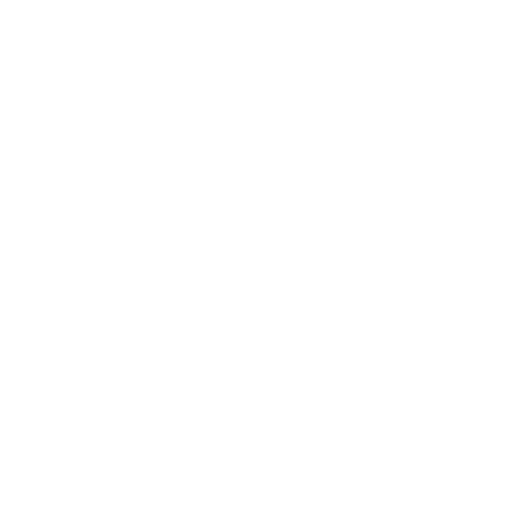
t = 0.00 s
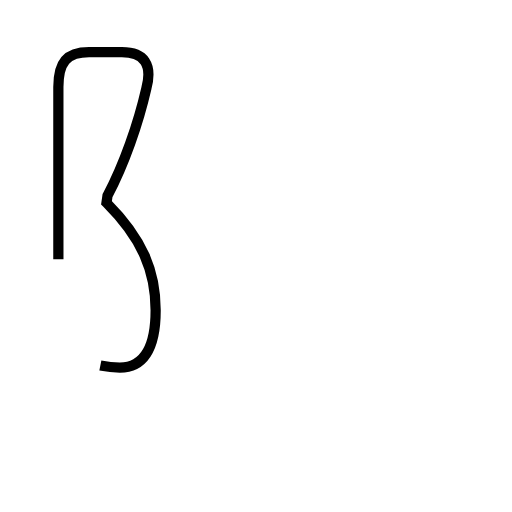
t = 1.91 s
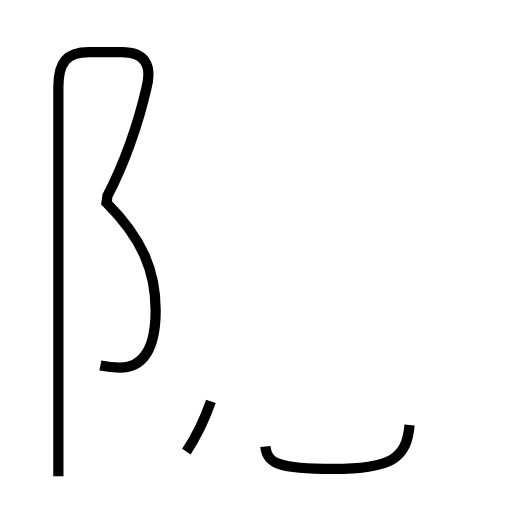
t = 3.23 s
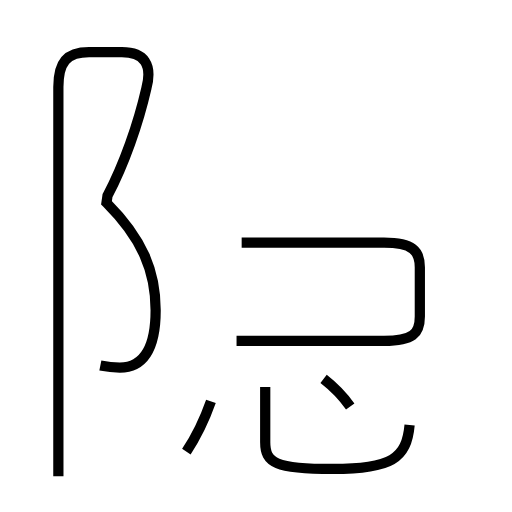
t = 4.81 s
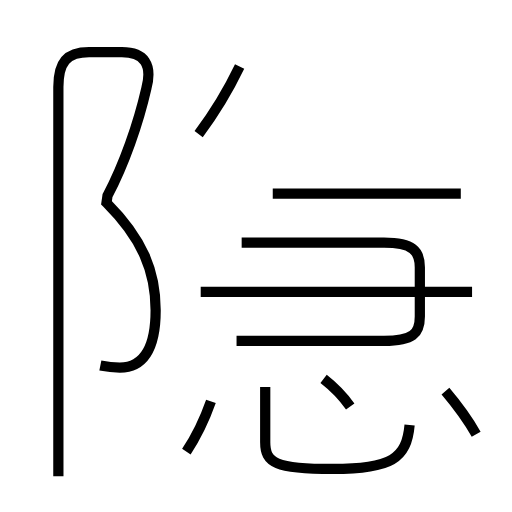
t = 6.54 s
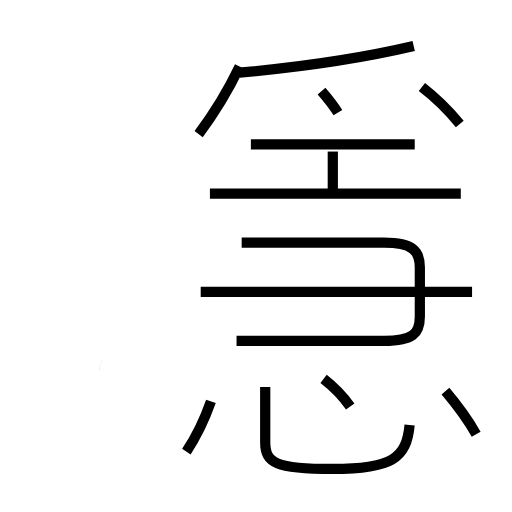
t = 8.07 s

The animated SVG that drew these frames (rendered in a browser with its animation timeline set to each time). Animation: 14 SMIL elements (animate=14); one cycle of 8.07 s.

<?xml version='1.0' encoding='utf-8'?>
<svg viewBox="0.0 -6.0 50.0 50.0" version="1.1" xmlns="http://www.w3.org/2000/svg"><rect x="-1000" y="-1000" width="2000" height="2000" stroke="white" fill="white" /><g style="fill:none;stroke:#000000;stroke-width:1"><path d="M 9.8 -8.3 C 10.3 -8.2 10.9 -8.1 11.7 -8.1 C 13.9 -8.1 15.2 -9.8 15.2 -13.7 C 15.2 -17.5 13.9 -20.7 10.4 -24.2 L 10.5 -24.9 C 12.1 -27.9 13.5 -31.9 14.3 -35.4 C 14.9 -37.7 14.1 -38.9 11.9 -38.9 L 8.7 -38.9 C 6.5 -38.9 5.7 -37.9 5.7 -35.5 L 5.7 2.5 " transform="translate(0.0 38.0)" stroke-dasharray="84.85508025195578" stroke-dashoffset="84.85508025195578"><animate attributeName="stroke-dashoffset" from="84.85508025195578" to="0" dur="2.5456524075586735s" begin="0s; anim_end.end" fill="freeze" id="anim0" /></path><path d="M 18.2 0.1 C 19.2 -1.4 20.0 -3.1 20.6 -4.8 " transform="translate(0.0 38.0)" stroke-dasharray="5.470029812895825" stroke-dashoffset="5.470029812895825"><animate attributeName="stroke-dashoffset" from="5.470029812895825" to="0" dur="0.16410089438687472s" begin="anim0.end" fill="freeze" id="anim1" /></path><path d="M 40.0 -2.5 C 39.7 0.8 38.2 1.8 32.5 1.8 C 26.9 1.8 25.9 1.2 25.9 -0.8 L 25.9 -6.2 " transform="translate(0.0 38.0)" stroke-dasharray="23.288217983400177" stroke-dashoffset="23.288217983400177"><animate attributeName="stroke-dashoffset" from="23.288217983400177" to="0" dur="0.6986465395020053s" begin="anim1.end" fill="freeze" id="anim2" /></path><path d="M 34.2 -4.3 C 33.5 -5.3 32.5 -6.3 31.6 -7.0 " transform="translate(0.0 38.0)" stroke-dasharray="3.761068672684093" stroke-dashoffset="3.761068672684093"><animate attributeName="stroke-dashoffset" from="3.761068672684093" to="0" dur="0.11283206018052279s" begin="anim2.end" fill="freeze" id="anim3" /></path><path d="M 23.1 -10.7 L 37.5 -10.7 C 40.3 -10.7 41.0 -11.4 41.0 -13.1 L 41.0 -17.9 C 41.0 -19.5 40.3 -20.3 37.5 -20.3 L 23.6 -20.3 " transform="translate(0.0 38.0)" stroke-dasharray="42.96342068682648" stroke-dashoffset="42.96342068682648"><animate attributeName="stroke-dashoffset" from="42.96342068682648" to="0" dur="1.2889026206047944s" begin="anim3.end" fill="freeze" id="anim4" /></path><path d="M 46.1 -15.5 L 19.6 -15.5 " transform="translate(0.0 38.0)" stroke-dasharray="26.5" stroke-dashoffset="26.5"><animate attributeName="stroke-dashoffset" from="26.5" to="0" dur="0.7949999999999999s" begin="anim4.end" fill="freeze" id="anim5" /></path><path d="M 46.5 -1.6 C 45.7 -3.0 44.6 -4.5 43.5 -5.8 " transform="translate(0.0 38.0)" stroke-dasharray="5.16817367356636" stroke-dashoffset="5.16817367356636"><animate attributeName="stroke-dashoffset" from="5.16817367356636" to="0" dur="0.1550452102069908s" begin="anim5.end" fill="freeze" id="anim6" /></path><path d="M 19.4 -30.9 C 20.9 -32.9 22.2 -35.0 23.4 -37.5 " transform="translate(0.0 38.0)" stroke-dasharray="7.730327907763294" stroke-dashoffset="7.730327907763294"><animate attributeName="stroke-dashoffset" from="7.730327907763294" to="0" dur="0.23190983723289882s" begin="anim6.end" fill="freeze" id="anim7" /></path><path d="M 45.0 -25.1 L 20.5 -25.1 " transform="translate(0.0 38.0)" stroke-dasharray="24.5" stroke-dashoffset="24.5"><animate attributeName="stroke-dashoffset" from="24.5" to="0" dur="0.735s" begin="anim7.end" fill="freeze" id="anim8" /></path><path d="M 40.5 -29.9 L 24.5 -29.9 " transform="translate(0.0 38.0)" stroke-dasharray="16.0" stroke-dashoffset="16.0"><animate attributeName="stroke-dashoffset" from="16.0" to="0" dur="0.48s" begin="anim8.end" fill="freeze" id="anim9" /></path><path d="M 33.0 -33.0 C 32.5 -33.8 32.0 -34.4 31.4 -35.1 " transform="translate(0.0 38.0)" stroke-dasharray="2.6428946894401575" stroke-dashoffset="2.6428946894401575"><animate attributeName="stroke-dashoffset" from="2.6428946894401575" to="0" dur="0.07928684068320473s" begin="anim9.end" fill="freeze" id="anim10" /></path><path d="M 23.4 -36.9 C 28.9 -37.4 35.3 -38.3 40.4 -39.5 " transform="translate(0.0 38.0)" stroke-dasharray="17.210455666685405" stroke-dashoffset="17.210455666685405"><animate attributeName="stroke-dashoffset" from="17.210455666685405" to="0" dur="0.5163136700005622s" begin="anim10.end" fill="freeze" id="anim11" /></path><path d="M 44.9 -31.9 C 43.9 -33.1 42.5 -34.5 41.2 -35.5 " transform="translate(0.0 38.0)" stroke-dasharray="5.1716869748251755" stroke-dashoffset="5.1716869748251755"><animate attributeName="stroke-dashoffset" from="5.1716869748251755" to="0" dur="0.15515060924475527s" begin="anim11.end" fill="freeze" id="anim12" /></path><path d="M 32.5 -29.2 L 32.5 -25.4" transform="translate(0.0 38.0)" stroke-dasharray="3.8000000000000007" stroke-dashoffset="3.8000000000000007"><animate attributeName="stroke-dashoffset" from="3.8000000000000007" to="0" dur="0.11400000000000002s" begin="anim12.end" fill="freeze" id="anim_end" /></path></g></svg>
